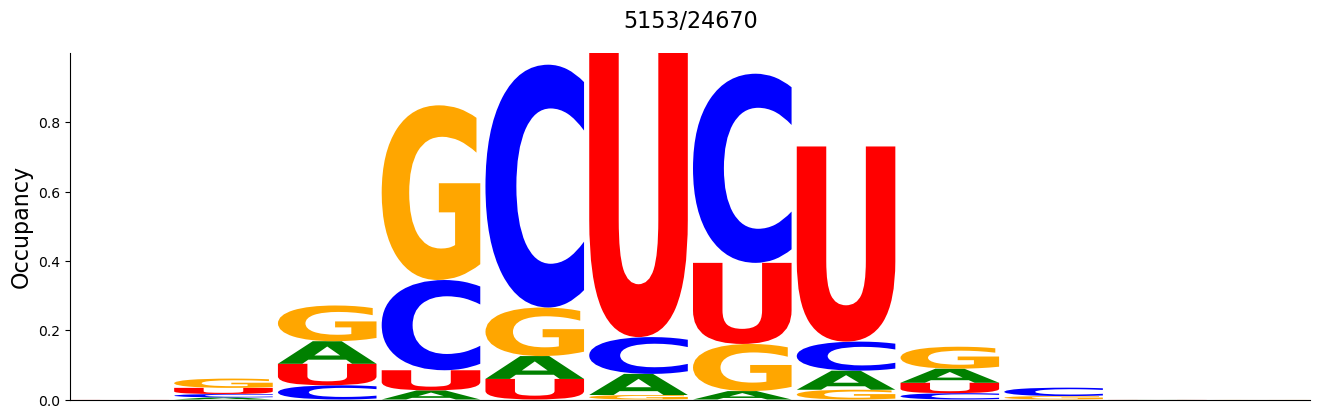

The table this chart was drawn from, first rows:
#support=5153
A	C	G	U
0.0	0.0	0.0	0.0001941
0.006016	0.009897	0.02678	0.01766
0.0652	0.04095	0.103	0.0621
0.0262	0.2604	0.5042	0.05822
0.06598	0.7008	0.1401	0.05938
0.06094	0.1062	0.013	0.8199
0.02426	0.5459	0.136	0.234
0.05511	0.08383	0.02814	0.5632
0.04056	0.01824	0.06346	0.03008
0.0001941	0.02426	0.009509	0.0001941
0.0001941	0.0	0.0	0.0001941
0.0	0.0	0.0001941	0.0
